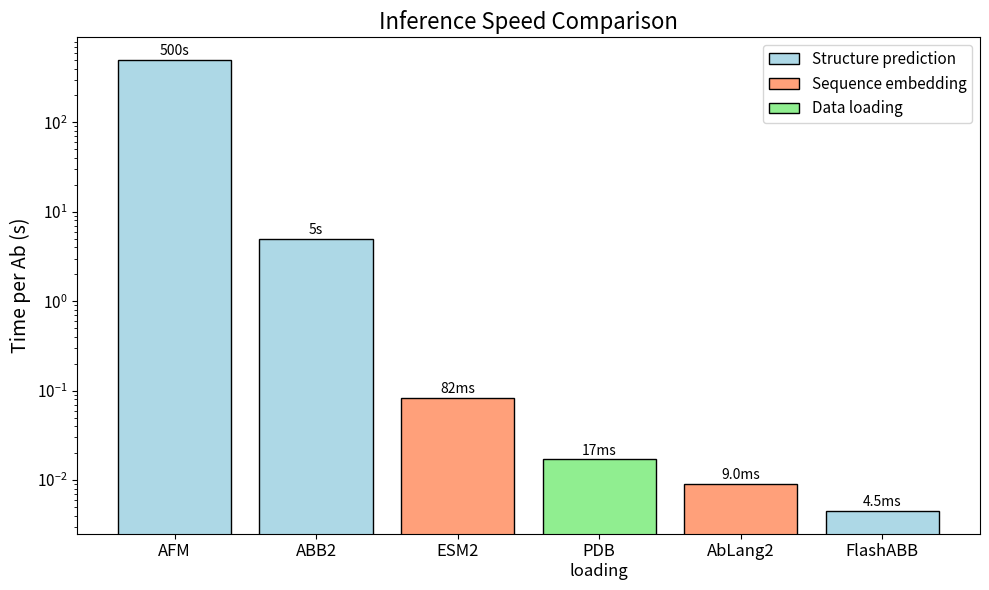

Source code (Python):
from matplotlib import pyplot as plt
import numpy as np

names = ['AFM', 'ABB2', 'ESM2', 'PDB\nloading', 'AbLang2', 'FlashABB']
times = [500, 5, 0.082, 0.017, 0.009, 0.0045]
colours = ['lightblue', 'lightblue', 'lightsalmon', 'lightgreen', 'lightsalmon', 'lightblue']

# Create figure with explicit size
fig, ax = plt.subplots(figsize=(10, 6))

# Create bars with edgecolor
bars = ax.bar(names, times, color=colours, edgecolor='black', linewidth=1)

ax.set_yscale('log')
ax.set_ylabel('Time per Ab (s)', fontsize=14)
ax.set_title('Inference Speed Comparison', fontsize=16)

# Add value labels on bars
for bar, time in zip(bars, times):
    height = bar.get_height()
    if time >= 1:
        label = f'{time:.0f}s'
    elif time >= 0.01:
        label = f'{time*1000:.0f}ms'
    else:
        label = f'{time*1000:.1f}ms'
    ax.text(bar.get_x() + bar.get_width()/2, height * 1.05,
            label, ha='center', va='bottom', fontsize=10)

# Style x-axis labels
ax.tick_params(axis='x', labelsize=12)
ax.tick_params(axis='y', labelsize=11)

# Add legend for colors
from matplotlib.patches import Patch
legend_elements = [
    Patch(facecolor='lightblue', edgecolor='black', label='Structure prediction'),
    Patch(facecolor='lightsalmon', edgecolor='black', label='Sequence embedding'),
    Patch(facecolor='lightgreen', edgecolor='black', label='Data loading'),
]
ax.legend(handles=legend_elements, loc='upper right', fontsize=11)

plt.tight_layout()
plt.savefig('ab-speeds.pdf', dpi=150)
plt.savefig('ab-speeds.png', dpi=150)
print("Saved plots to ab-speeds.pdf and ab-speeds.png")
plt.show()
